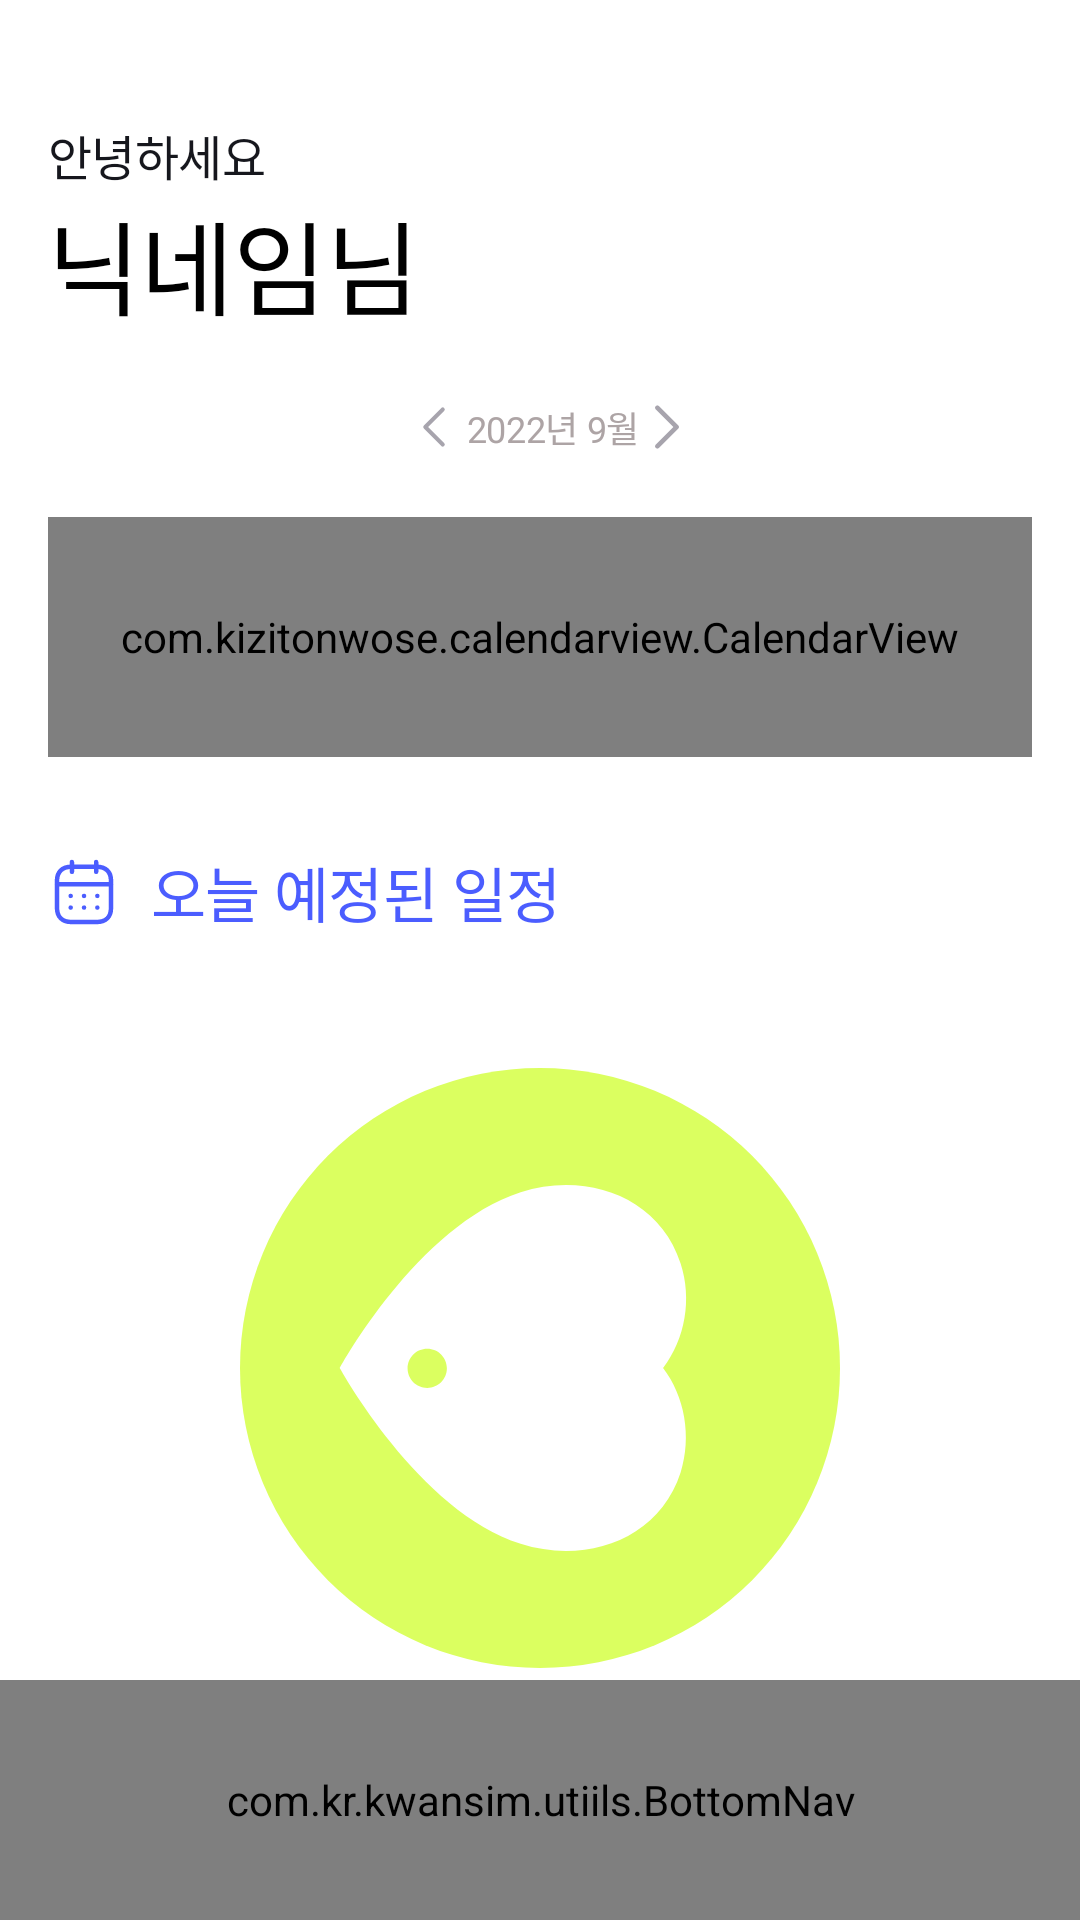

This screen was rendered from an Android layout file. Write that file and the resources it references.
<!-- AndroidManifest.xml: application theme Theme.Kwansim -->
<!-- res/layout/activity_main.xml -->
<?xml version="1.0" encoding="utf-8"?>
<androidx.constraintlayout.widget.ConstraintLayout xmlns:android="http://schemas.android.com/apk/res/android"
    xmlns:app="http://schemas.android.com/apk/res-auto"
    xmlns:tools="http://schemas.android.com/tools"
    android:layout_width="match_parent"
    android:layout_height="match_parent"
    android:background="#FFFFFF"
    android:paddingTop="40dp"
    tools:context=".ui.main.MainActivity">

    <LinearLayout
        android:id="@+id/linearLayout2"
        android:layout_width="match_parent"
        android:layout_height="match_parent"
        android:orientation="vertical"
        android:paddingStart="16dp"
        android:paddingEnd="16dp"
        android:weightSum="1"
        android:layout_marginBottom="80dp"
        app:layout_constraintBottom_toTopOf="@+id/bottom_menu"
        app:layout_constraintEnd_toEndOf="parent"
        app:layout_constraintStart_toStartOf="parent"
        app:layout_constraintTop_toTopOf="parent">

        <TextView
            android:id="@+id/title_hellow"
            android:layout_width="match_parent"
            android:layout_height="wrap_content"
            android:text="@string/main_title_hellow_text"
            android:fontFamily="@font/notosans_regular"
            android:includeFontPadding="false"
            android:textAppearance="@style/main_title_hellow_style" />

        <LinearLayout
            android:layout_width="match_parent"
            android:layout_height="wrap_content"
            android:gravity="start"
            android:orientation="horizontal"
            android:weightSum="1">

            <TextView
                android:id="@+id/title_nickName"
                android:layout_width="wrap_content"
                android:layout_height="wrap_content"
                android:layout_weight="0.8"
                android:text="닉네임님"
                android:fontFamily="@font/notosans_regular"
                android:includeFontPadding="false"
                android:textAppearance="@style/main_title_name_style" />

        </LinearLayout>

        <LinearLayout
            android:layout_width="match_parent"
            android:layout_height="20dp"
            android:layout_marginTop="20dp"
            android:gravity="center"
            android:orientation="horizontal">

            <ImageView
                android:id="@+id/main_left"
                android:layout_width="wrap_content"
                android:layout_height="wrap_content"
                app:srcCompat="@drawable/main_left" />

            <TextView
                android:id="@+id/main_txt_month"
                android:layout_width="wrap_content"
                android:layout_height="wrap_content"
                android:text="2022년 9월"
                android:textAlignment="center"
                android:fontFamily="@font/notosans_regular"
                android:includeFontPadding="false"
                android:textAppearance="@style/main_month_style" />

            <ImageView
                android:id="@+id/main_right"
                android:layout_width="wrap_content"
                android:layout_height="wrap_content"
                android:layout_marginStart="5dp"
                app:srcCompat="@drawable/main_right" />
        </LinearLayout>


        <com.kizitonwose.calendarview.CalendarView
            android:id="@+id/calendarView"
            android:layout_width="match_parent"
            android:layout_height="80dp"
            android:layout_marginTop="20dp"
            android:overScrollMode="never"
            app:cv_dayViewResource="@layout/calendar_day_layout"
            app:cv_hasBoundaries="false"
            app:cv_maxRowCount="1"
            app:cv_orientation="horizontal"
            app:cv_scrollMode="paged"
            tools:ignore="SpeakableTextPresentCheck" />


        <LinearLayout
            android:layout_width="match_parent"
            android:layout_height="30dp"
            android:layout_marginTop="30dp"
            android:gravity="center_vertical"
            android:orientation="horizontal"
            android:weightSum="1">

            <ImageView
                android:layout_width="wrap_content"
                android:layout_height="match_parent"
                android:layout_marginRight="10dp"
                app:srcCompat="@drawable/ic_main_calendar" />

            <TextView
                android:layout_width="wrap_content"
                android:layout_height="match_parent"
                android:gravity="center"
                android:text="@string/main_calender_text"
                android:fontFamily="@font/notosans_regular"
                android:includeFontPadding="false"
                android:textAlignment="center"
                android:textAppearance="@style/main_calender_text_style" />
        </LinearLayout>



        <androidx.recyclerview.widget.RecyclerView
            android:id="@+id/main_reminder_recycler"
            android:layout_marginTop="20dp"
            android:visibility="gone"
            android:layout_width="match_parent"
            android:layout_height="wrap_content" />

        <LinearLayout
            android:id="@+id/main_blank"
            android:layout_width="match_parent"
            android:layout_height="300dp"
            android:layout_marginTop="30dp"
            android:gravity="center"
            android:orientation="vertical">

            <ImageView
                android:id="@+id/imageView4"
                android:layout_width="match_parent"
                android:layout_height="wrap_content"
                app:srcCompat="@drawable/ic_main_blank" />

            <TextView
                android:id="@+id/textView2"
                android:layout_width="match_parent"
                android:layout_height="wrap_content"
                android:textAppearance="@style/main_blank_text_Style"
                android:gravity="center"
                android:fontFamily="@font/notosans_bold"
                android:includeFontPadding="false"
                android:layout_marginTop="10dp"
                android:text="아직 예정된 일정이 없어요!" />

            <TextView
                android:id="@+id/textView3"
                android:layout_width="match_parent"
                android:layout_height="wrap_content"
                android:layout_marginTop="10dp"
                android:gravity="center"
                android:fontFamily="@font/notosans_regular"
                android:includeFontPadding="false"
                android:textAppearance="@style/main_blank_text_small_Style"
                android:text="나의 어항에 정보를 등록하면\n 이곳에 자동으로 일정이 뜹니다." />
        </LinearLayout>
    </LinearLayout>


    <com.kr.kwansim.utiils.BottomNav
        android:id="@+id/bottom_menu"
        android:layout_width="match_parent"
        android:layout_height="80dp"
        app:layout_constraintBottom_toBottomOf="parent"
        app:layout_constraintStart_toStartOf="parent"
        app:nav1="1"
    />


</androidx.constraintlayout.widget.ConstraintLayout>
<!-- res/layout/calendar_day_layout.xml (included above) -->
<?xml version="1.0" encoding="utf-8"?>
<LinearLayout xmlns:android="http://schemas.android.com/apk/res/android"
    android:id="@+id/cal_layout"
    android:layout_width="45.5dp"
    android:layout_height="75dp"
    android:layout_margin="2dp"
    android:gravity="center"
    android:background ="@drawable/day_gradient_blank"
    android:orientation="vertical">

    <TextView
        android:id="@+id/cal_day"
        android:layout_width="match_parent"
        android:layout_height="wrap_content"
        android:layout_gravity="center"
        android:gravity="center"
        android:fontFamily="@font/notosans_regular"
        android:includeFontPadding="false"
        android:layout_marginBottom="10dp"
        android:textAppearance="@style/calendar_day_style"
        android:textColor="@color/black"
        android:text="1"
    />

    <TextView
        android:id="@+id/cal_date"
        android:layout_width="match_parent"
        android:layout_height="wrap_content"
        android:gravity="center"
        android:fontFamily="@font/notosans_regular"
        android:includeFontPadding="false"
        android:textColor="@color/black"
        android:textAppearance="@style/calendar_date_style"
        android:text="1"
        />

</LinearLayout>
<!-- resources referenced by this layout -->
<resources>
  <color name="black">#FF000000</color>
  <!-- drawable main_left (drawable) -->
  <vector xmlns:android="http://schemas.android.com/apk/res/android"
      android:width="22dp"
      android:height="22dp"
      android:viewportWidth="22"
      android:viewportHeight="22">
    <path
        android:pathData="M14.208,17.417L7.792,11L14.208,4.583"
        android:strokeLineJoin="round"
        android:strokeWidth="1.5"
        android:fillColor="#00000000"
        android:strokeColor="#A7A4AD"
        android:strokeLineCap="round"/>
  </vector>
  <!-- drawable main_right (drawable) -->
  <vector xmlns:android="http://schemas.android.com/apk/res/android"
      android:width="8dp"
      android:height="16dp"
      android:viewportWidth="8"
      android:viewportHeight="16">
    <path
        android:pathData="M0.792,1.583L7.208,8L0.792,14.417"
        android:strokeLineJoin="round"
        android:strokeWidth="1.5"
        android:fillColor="#00000000"
        android:strokeColor="#A7A4AD"
        android:strokeLineCap="round"/>
  </vector>
  <string name="main_calender_text">
          오늘 예정된 일정
      </string>
  <string name="main_title_hellow_text">
         안녕하세요
      </string>
  <style name="calendar_date_style">
          <item name="android:textSize">
              12sp
          </item>
          <item name="android:letterSpacing">
              -0.01
          </item>
          <item name="android:textColor">
              #FFFFFF
          </item>
      </style>
  <style name="calendar_day_style">
          <item name="android:textSize">
              14sp
          </item>
          <item name="android:letterSpacing">
              -0.01
          </item>
          <item name="android:textColor">
              #FFFFFF
          </item>
      </style>
  <style name="main_blank_text_Style">
          <item name="android:textSize">
              24sp
          </item>
          <item name="android:letterSpacing">
              -0.01
          </item>
          <item name="android:textColor">
              #6B6777
          </item>
      </style>
  <style name="main_blank_text_small_Style">
          <item name="android:textSize">
              12sp
          </item>
          <item name="android:letterSpacing">
              -0.01
          </item>
          <item name="android:textColor">
              #A7A4AD
          </item>
      </style>
  <style name="main_calender_text_style">
          <item name="android:textSize">
              20sp
          </item>
          <item name="android:letterSpacing">
              -0.01
          </item>
          <item name="android:textColor">
              #4B5DFF
          </item>
      </style>
  <style name="main_month_style">
          <item name="android:textSize">
              12sp
          </item>
          <item name="android:letterSpacing">
              -0.01
          </item>
          <item name="android:textColor">
              #ADA4A5
          </item>
      </style>
  <style name="main_title_hellow_style">
          <item name="android:textSize">
              16sp
          </item>
          <item name="android:letterSpacing">
              -0.01
          </item>
          <item name="android:textColor">
              #16171D
          </item>
      </style>
  <style name="main_title_name_style">
          <item name="android:textSize">
              34sp
          </item>
          <item name="android:letterSpacing">
              -0.01
          </item>
      </style>
  <color name="purple_500">#FF6200EE</color>
  <color name="purple_700">#FF3700B3</color>
  <color name="white">#FFFFFFFF</color>
  <color name="teal_200">#FF03DAC5</color>
  <color name="teal_700">#FF03DAC5</color>
</resources>
